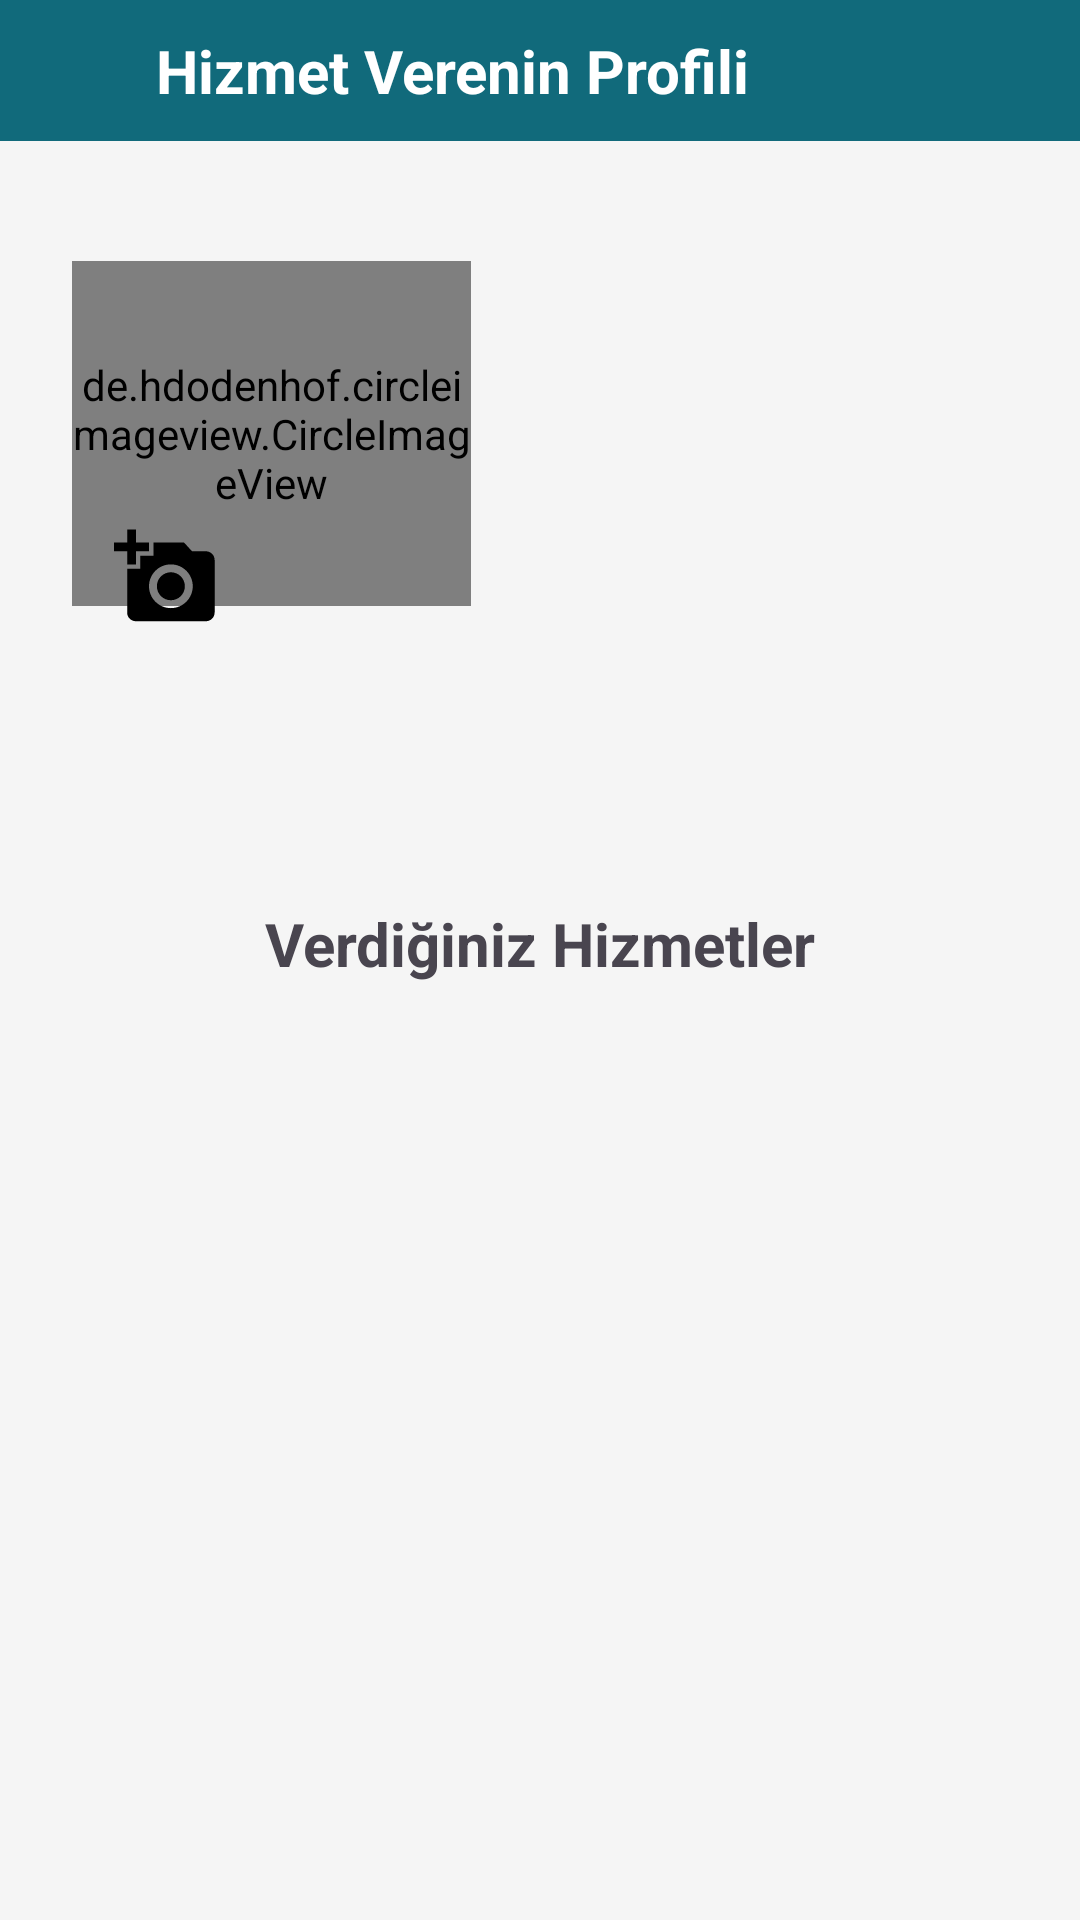

This screen was rendered from an Android layout file. Write that file and the resources it references.
<!-- AndroidManifest.xml: application theme Theme.RushApp -->
<!-- res/layout/fragment_profile_screen.xml -->
<?xml version="1.0" encoding="utf-8"?>
<LinearLayout
    xmlns:android="http://schemas.android.com/apk/res/android"
    xmlns:app="http://schemas.android.com/apk/res-auto"
    xmlns:tools="http://schemas.android.com/tools"
    android:layout_width="match_parent"
    android:layout_height="match_parent"
    android:orientation="vertical"

    android:background="#f5f5f5"
    android:gravity="top|center"

    tools:context=".screen.ProfileScreen">

    <androidx.constraintlayout.widget.ConstraintLayout
        android:layout_width="match_parent"
        android:padding="10dp"
        android:paddingStart="20dp"
        android:background="@color/appColor"
        android:layout_height="wrap_content"
        >

        <ImageView
            android:layout_width="wrap_content"
            android:layout_height="wrap_content"
            android:src="@drawable/baseline_arrow_back_24"/>
        <TextView
            android:id="@+id/textView7"
            android:layout_width="wrap_content"
            android:layout_height="wrap_content"
            android:layout_marginStart="32dp"
            android:text="Hizmet Verenin Profili"
            android:textSize="20sp"
            android:textColor="@color/white"
            android:textStyle="bold"
            app:layout_constraintBottom_toBottomOf="parent"
            app:layout_constraintStart_toStartOf="parent" />

    </androidx.constraintlayout.widget.ConstraintLayout>

    <LinearLayout
        android:layout_width="match_parent"
        android:layout_height="234dp"
        android:background="#F5F5F5"
        android:orientation="horizontal"
        android:padding="10dp">

        <androidx.constraintlayout.widget.ConstraintLayout
            android:layout_width="match_parent"
            android:layout_height="228dp"
            android:layout_marginTop="10dp"
            android:layout_marginBottom="20dp"
            android:paddingTop="20dp">

            <de.hdodenhof.circleimageview.CircleImageView
                android:id="@+id/profilephoto"
                android:layout_width="133dp"
                android:layout_height="115dp"
                android:src="@drawable/person"
                app:civ_border_color="@color/black"
                app:civ_border_width="1dp"
                app:layout_constraintBottom_toBottomOf="parent"
                app:layout_constraintEnd_toEndOf="parent"
                app:layout_constraintHorizontal_bias="0.067"
                app:layout_constraintStart_toStartOf="parent"
                app:layout_constraintTop_toTopOf="parent"
                app:layout_constraintVertical_bias="0.0" />

            <ImageView
                android:id="@+id/addphoto"
                android:layout_width="wrap_content"
                android:layout_height="wrap_content"
                android:layout_marginTop="88dp"
                android:src="@drawable/baseline_add_a_photo_24"
                app:layout_constraintEnd_toEndOf="@+id/profilephoto"
                app:layout_constraintHorizontal_bias="0.142"
                app:layout_constraintStart_toStartOf="@+id/profilephoto"
                app:layout_constraintTop_toTopOf="@+id/profilephoto" />

            <LinearLayout
                android:id="@+id/linearLayout5"
                android:layout_width="220dp"
                android:layout_height="151dp"
                android:orientation="vertical"
                app:layout_constraintBottom_toBottomOf="parent"
                app:layout_constraintEnd_toEndOf="parent"
                app:layout_constraintHorizontal_bias="0.515"
                app:layout_constraintStart_toEndOf="@+id/profilephoto"
                app:layout_constraintTop_toTopOf="parent"
                app:layout_constraintVertical_bias="0.0">

                <TextView
                    android:id="@+id/usernickname"
                    android:layout_width="match_parent"
                    android:layout_height="wrap_content"
                    android:layout_marginBottom="15dp"
                    android:textAlignment="center"
                    android:textSize="25sp"
                    android:textStyle="bold" />

                <TextView
                    android:id="@+id/useremail"
                    android:layout_width="match_parent"
                    android:layout_height="61dp"
                    android:textAlignment="center"
                    android:textColor="@color/black"
                    android:textSize="15sp" />

                <TextView
                    android:id="@+id/userJob"
                    android:layout_width="match_parent"
                    android:layout_height="wrap_content"
                    android:textAlignment="center"
                    android:textColor="@color/black"
                    android:textSize="15sp" />


            </LinearLayout>

        </androidx.constraintlayout.widget.ConstraintLayout>

    </LinearLayout>


    <androidx.constraintlayout.widget.ConstraintLayout
        android:layout_width="match_parent"
        android:layout_height="wrap_content"
        android:layout_marginTop="20dp">

        <TextView
            android:id="@+id/textView6"
            android:layout_width="wrap_content"
            android:layout_height="wrap_content"
            android:text="Verdiğiniz Hizmetler"
            android:textSize="20sp"
            android:textStyle="bold"
            app:layout_constraintEnd_toEndOf="parent"
            app:layout_constraintStart_toStartOf="parent"
            app:layout_constraintTop_toTopOf="parent" />


    </androidx.constraintlayout.widget.ConstraintLayout>
    <androidx.recyclerview.widget.RecyclerView
        android:id="@+id/universalProfileRecyclerView"
        android:layout_width="match_parent"
        android:layout_height="match_parent"
        android:paddingTop="10dp"
        app:layout_constraintBottom_toBottomOf="parent"
        app:layout_constraintEnd_toEndOf="parent"
        app:layout_constraintHorizontal_bias="0.0"
        app:layout_constraintStart_toStartOf="parent"
        app:layout_constraintTop_toBottomOf="@+id/textView6"
        app:layout_constraintVertical_bias="1.0" />


</LinearLayout>
<!-- resources referenced by this layout -->
<resources>
  <color name="appColor">#116A7B</color>
  <color name="black">#FF000000</color>
  <color name="white">#FFFFFFFF</color>
  <!-- drawable baseline_add_a_photo_24 (drawable) -->
  <vector android:height="35dp" android:tint="#000000"
      android:viewportHeight="24" android:viewportWidth="24"
      android:width="35dp"  xmlns:android="http://schemas.android.com/apk/res/android">
  
      <path android:fillColor="@android:color/white" android:pathData="M3,4V1h2v3h3v2H5v3H3V6H0V4H3zM6,10V7h3V4h7l1.83,2H21c1.1,0 2,0.9 2,2v12c0,1.1 -0.9,2 -2,2H5c-1.1,0 -2,-0.9 -2,-2V10H6zM13,19c2.76,0 5,-2.24 5,-5s-2.24,-5 -5,-5s-5,2.24 -5,5S10.24,19 13,19zM9.8,14c0,1.77 1.43,3.2 3.2,3.2s3.2,-1.43 3.2,-3.2s-1.43,-3.2 -3.2,-3.2S9.8,12.23 9.8,14z"/>
  </vector>
  <style name="Theme.RushApp" parent="Base.Theme.RushApp" />
  <style name="Base.Theme.RushApp" parent="Theme.Material3.DayNight.NoActionBar">
          
          
      </style>
</resources>
